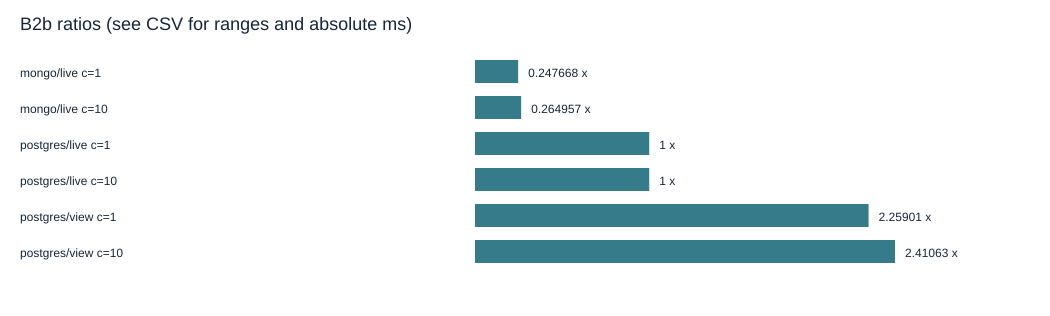

Data behind this chart, as committed beside it:
output, engine, variant, clients, status, accepted_runs, failed_runs, retries, errors, runner_cpu_median_percent, runner_cpu_median_percent_min, runner_cpu_median_percent_max, client_saturated_runs, client_saturated, headline, not_headline_reason, p50_ms, p50_ms_min, p50_ms_max, p95_ms, p95_ms_min, p95_ms_max, throughput_ops_s, throughput_ops_s_min
B2b, mongo, live, 1, passed, 5, 0, 0, 0, 0.09, 0.08, 0.1, 0, False, True, , 3550, 3388, 4331, 4008, 3466, 4973, 0.2763, 0.2311
B2b, mongo, live, 10, passed, 5, 0, 0, 0, 0.31, 0.3, 0.33, 0, False, True, , 28140, 28050, 28491, 28962, 28638, 29689, 0.3541, 0.3491
B2b, postgres, live, 1, passed, 5, 0, 0, 0, 4.035, 2.88, 4.93, 0, False, True, , 879.2, 863.2, 905.4, 976.5, 957.5, 1036, 1.107, 1.076
B2b, postgres, live, 10, passed, 5, 0, 0, 0, 0.3, 0.26, 0.31, 0, False, True, , 7456, 7337, 7545, 8188, 8096, 8302, 1.324, 1.318
B2b, postgres, view, 1, passed, 5, 0, 0, 0, 9.15, 7.78, 11.25, 0, False, True, , 389.2, 378.9, 396.3, 466.3, 406.5, 506.8, 2.425, 2.32
B2b, postgres, view, 10, passed, 5, 0, 0, 0, 6.21, 3.69, 9.59, 0, False, True, , 3093, 2986, 3228, 3467, 3272, 3551, 3.169, 3.056
